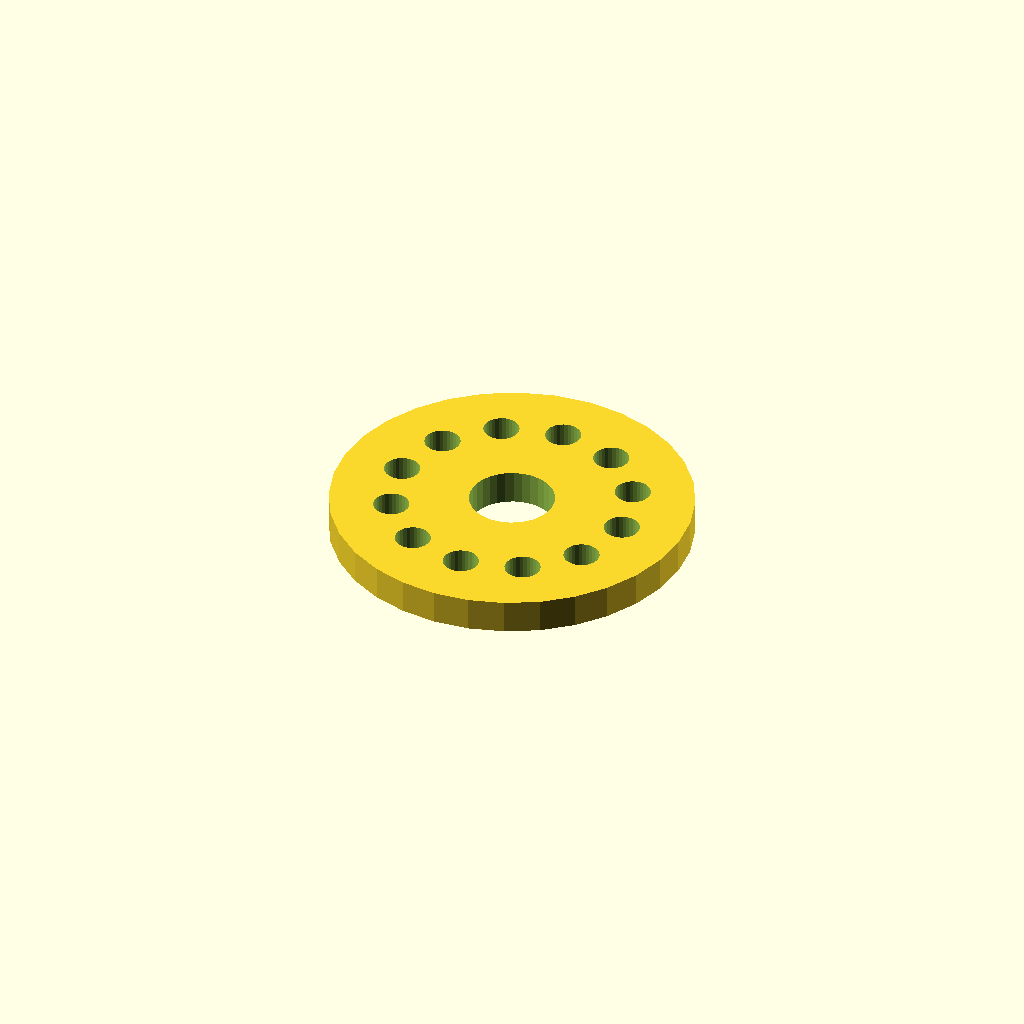
Cell 1: the model at its default parameters.
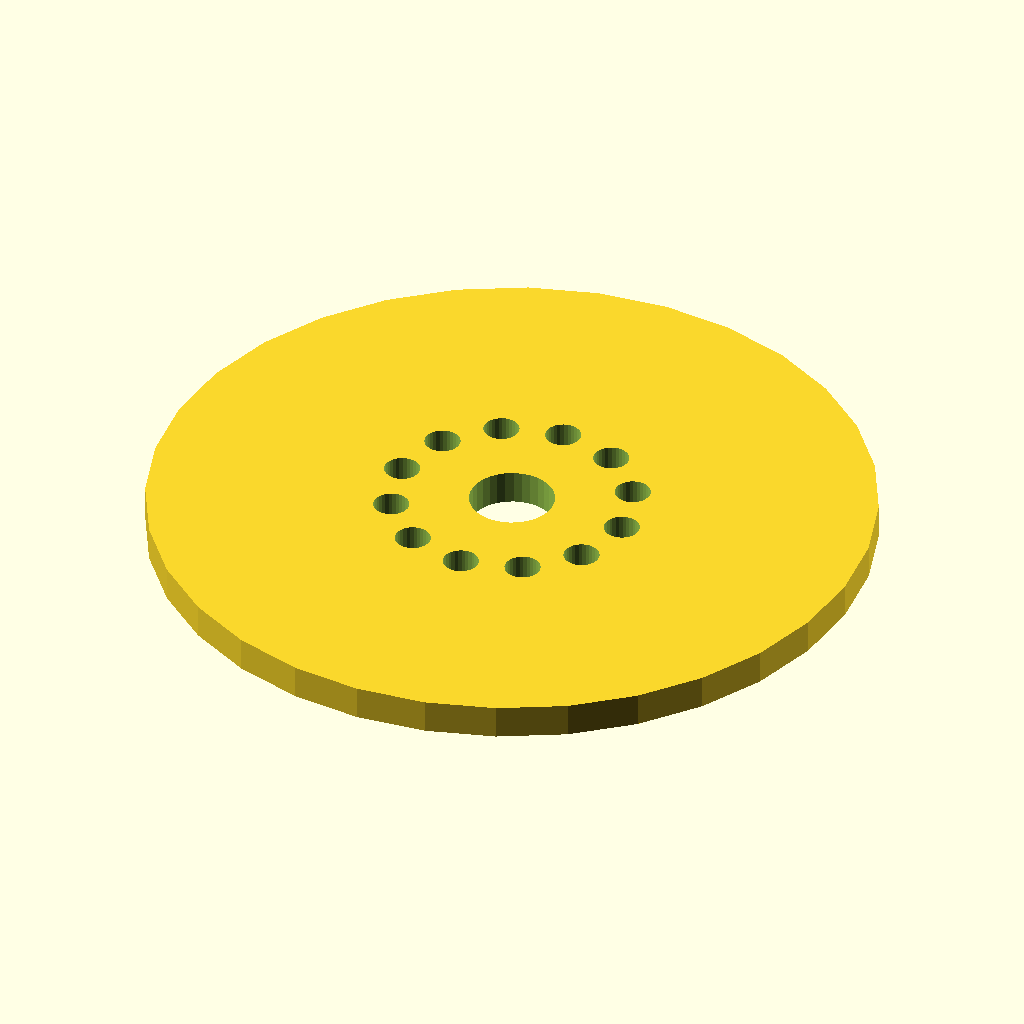
Cell 2: flange_d = 170 (everything else at default).
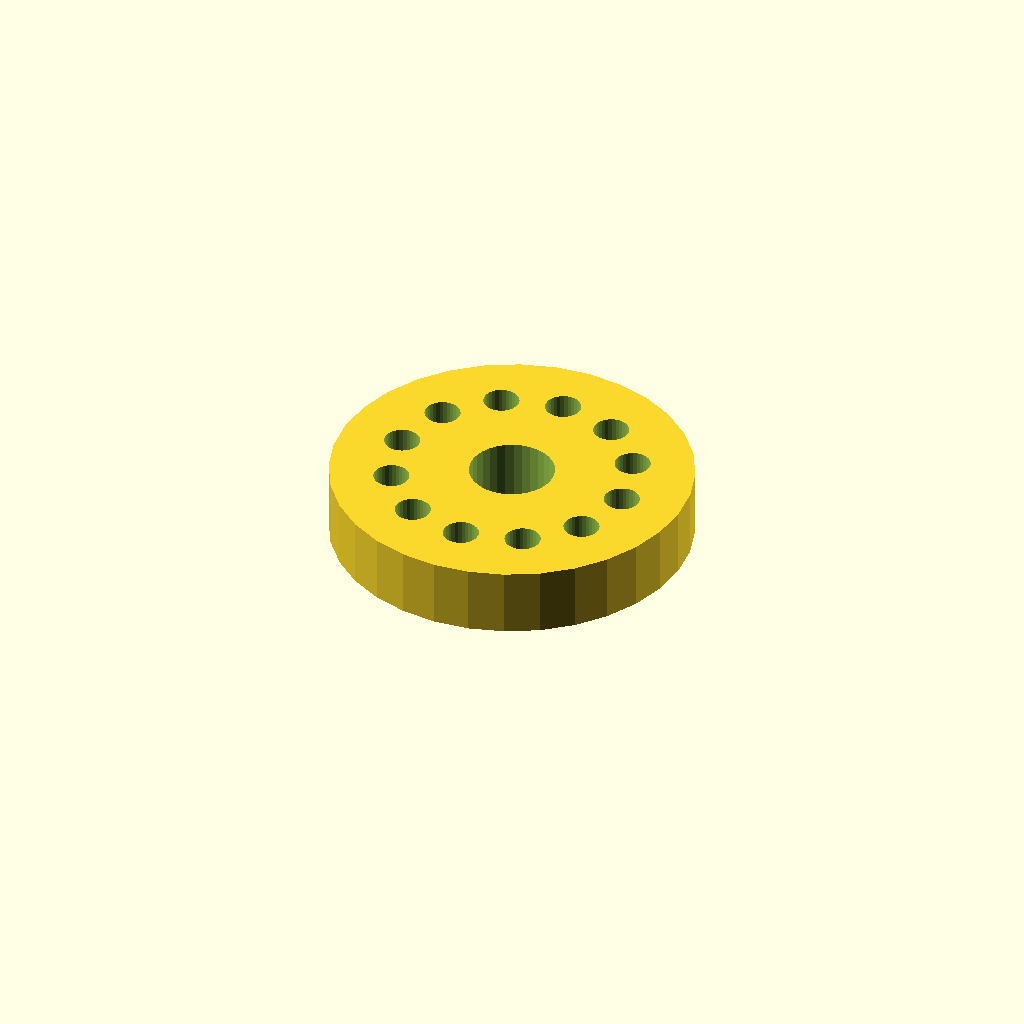
Cell 3 — thickness set to 16, the other parameters unchanged.
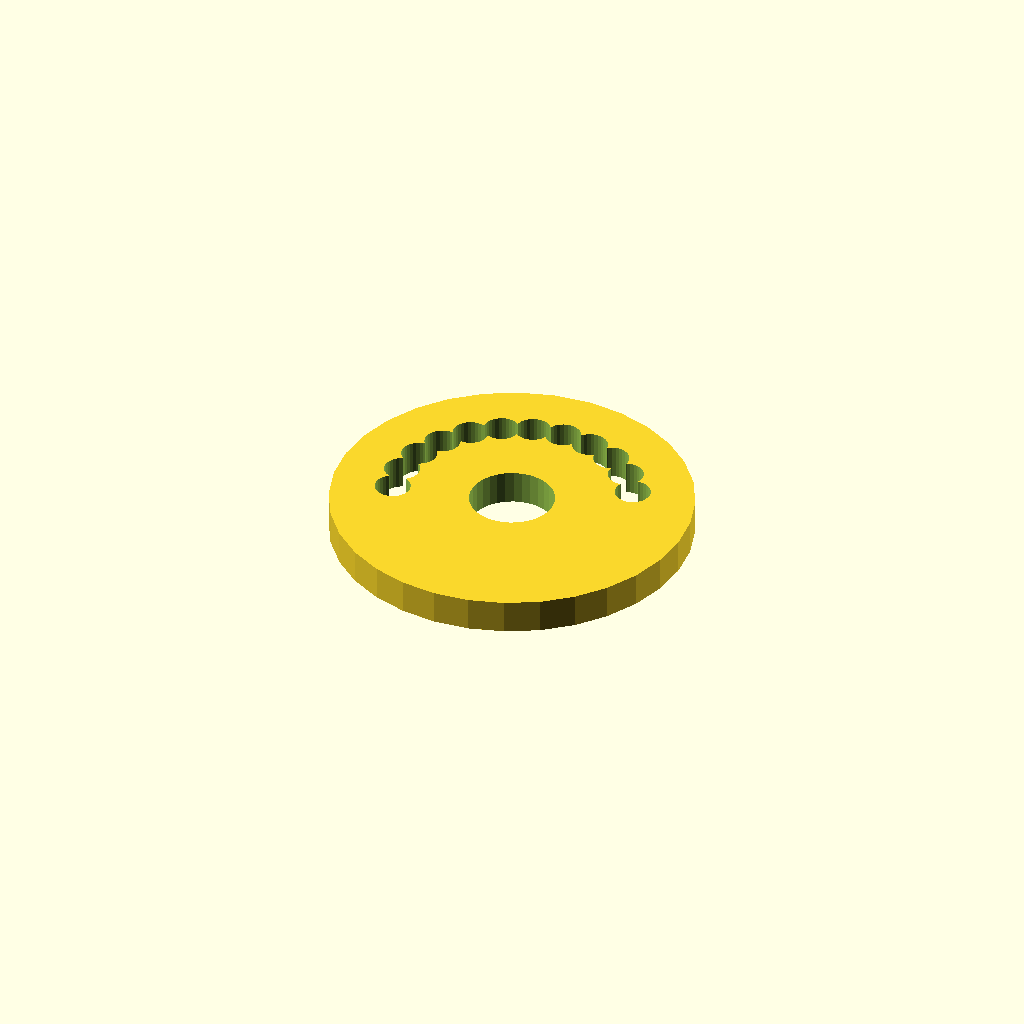
Cell 4: holes = 24 (everything else at default).
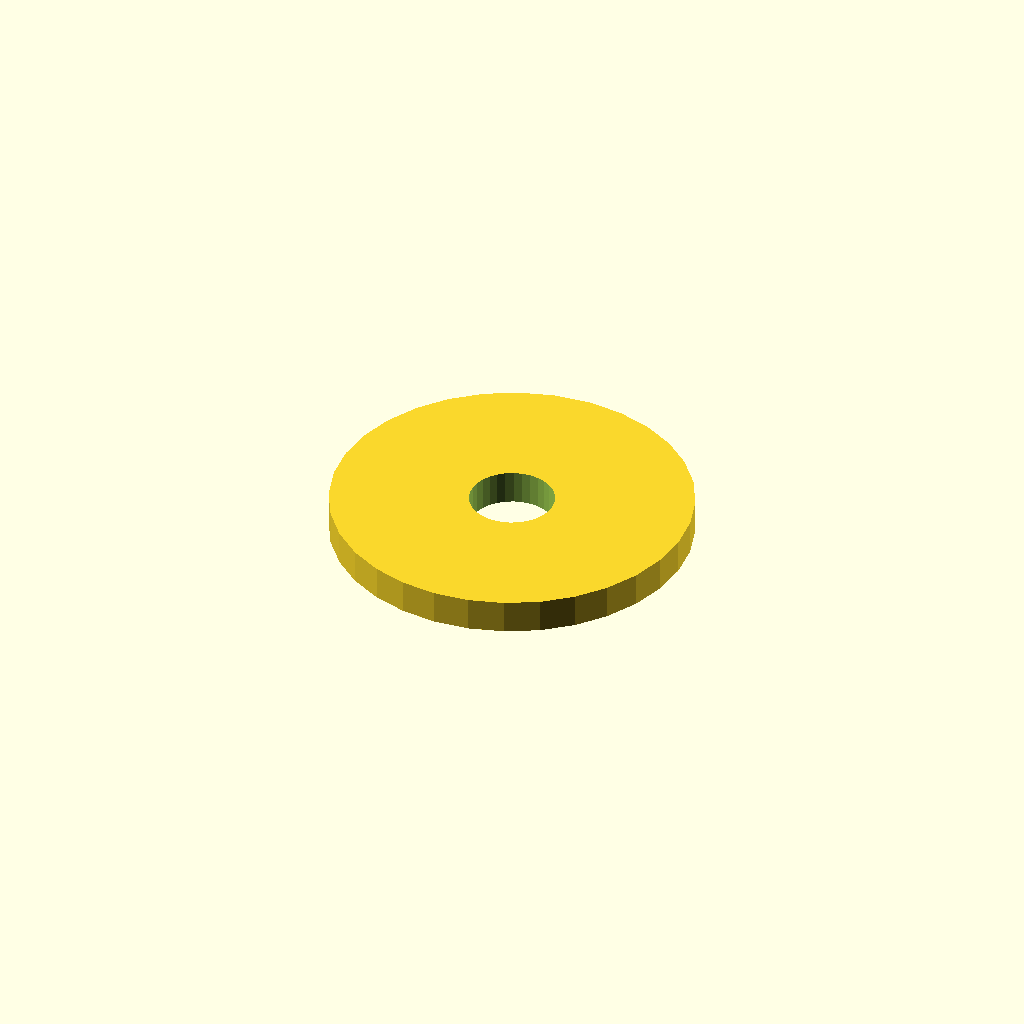
Cell 5 — pcd set to 112.2, the other parameters unchanged.
One fixed orthographic camera (rotation 55°, 0°, 25°; colour scheme Cornfield) for every cell.
The OpenSCAD source (optional_data/data/place1/boltcircles/part_0181.scad):
$fn = 32;

// ----------------------------------------------------------------------
// Flange Ø85 x 8
// 12 holes on a Ø56.1 bolt circle, bolted joints
// ----------------------------------------------------------------------

// --- parameters (mm) ---
flange_d = 85;   // outside diameter of the flange
thickness = 8;   // flange thickness
holes = 12;      // number of bolt holes
pcd = 56.1;      // bolt circle diameter
start_deg = 30;  // angle of the first hole, from +X
hole_d = 8.4;    // bolt hole diameter
bore_d = 20;     // central through bore
hub_d = 30;      // hub outside diameter
hub_h = 0;       // hub height above the flange face (0 = no hub)

// --- derived feature positions (mm) ---
height = thickness + hub_h;  // = 8   overall height of the part
pcd_r = pcd / 2;             // = 28.05   bolt circle radius
hole_step = 360 / holes;     // = 30   angular pitch
feature_centers = [
  [pcd_r * cos(start_deg + 0 * hole_step), pcd_r * sin(start_deg + 0 * hole_step)],
  [pcd_r * cos(start_deg + 1 * hole_step), pcd_r * sin(start_deg + 1 * hole_step)],
  [pcd_r * cos(start_deg + 2 * hole_step), pcd_r * sin(start_deg + 2 * hole_step)],
  [pcd_r * cos(start_deg + 3 * hole_step), pcd_r * sin(start_deg + 3 * hole_step)],
  [pcd_r * cos(start_deg + 4 * hole_step), pcd_r * sin(start_deg + 4 * hole_step)],
  [pcd_r * cos(start_deg + 5 * hole_step), pcd_r * sin(start_deg + 5 * hole_step)],
  [pcd_r * cos(start_deg + 6 * hole_step), pcd_r * sin(start_deg + 6 * hole_step)],
  [pcd_r * cos(start_deg + 7 * hole_step), pcd_r * sin(start_deg + 7 * hole_step)],
  [pcd_r * cos(start_deg + 8 * hole_step), pcd_r * sin(start_deg + 8 * hole_step)],
  [pcd_r * cos(start_deg + 9 * hole_step), pcd_r * sin(start_deg + 9 * hole_step)],
  [pcd_r * cos(start_deg + 10 * hole_step), pcd_r * sin(start_deg + 10 * hole_step)],
  [pcd_r * cos(start_deg + 11 * hole_step), pcd_r * sin(start_deg + 11 * hole_step)]
];   // bolt hole centres on the pitch circle

// flange disc, every hole and the bore cut straight through
difference() {
  union() {
    cylinder(d = flange_d, h = thickness);
  }
  translate([0, 0, -1]) cylinder(d = bore_d, h = height + 2);  // bore, through
  for (centre = feature_centers)
    translate([centre[0], centre[1], -1]) cylinder(d = hole_d, h = thickness + 2);
}
Customizer parameters (derived from the source; name, type, default, range or options):
flange_d: number, default 85
thickness: number, default 8
holes: number, default 12
pcd: number, default 56.1
start_deg: number, default 30
hole_d: number, default 8.4
bore_d: number, default 20
hub_d: number, default 30
hub_h: number, default 0
